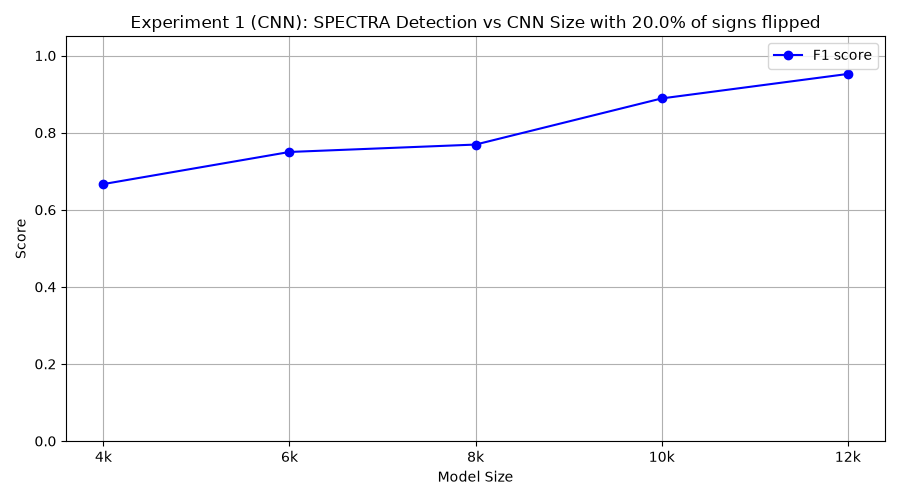

The file beside this chart, header and first rows:
model_class, tp, fp, tn, fn, precision, recall, f1
FourKCNN, 10, 10, 0, 0, 0.5, 1.0, 0.6667
SixKCNN, 6, 0, 10, 4, 1.0, 0.6, 0.75
EightKCNN, 10, 6, 4, 0, 0.625, 1.0, 0.7692
TenKCNN, 8, 0, 10, 2, 1.0, 0.8, 0.8889
TwelveKCNN, 10, 1, 9, 0, 0.9091, 1.0, 0.9524
